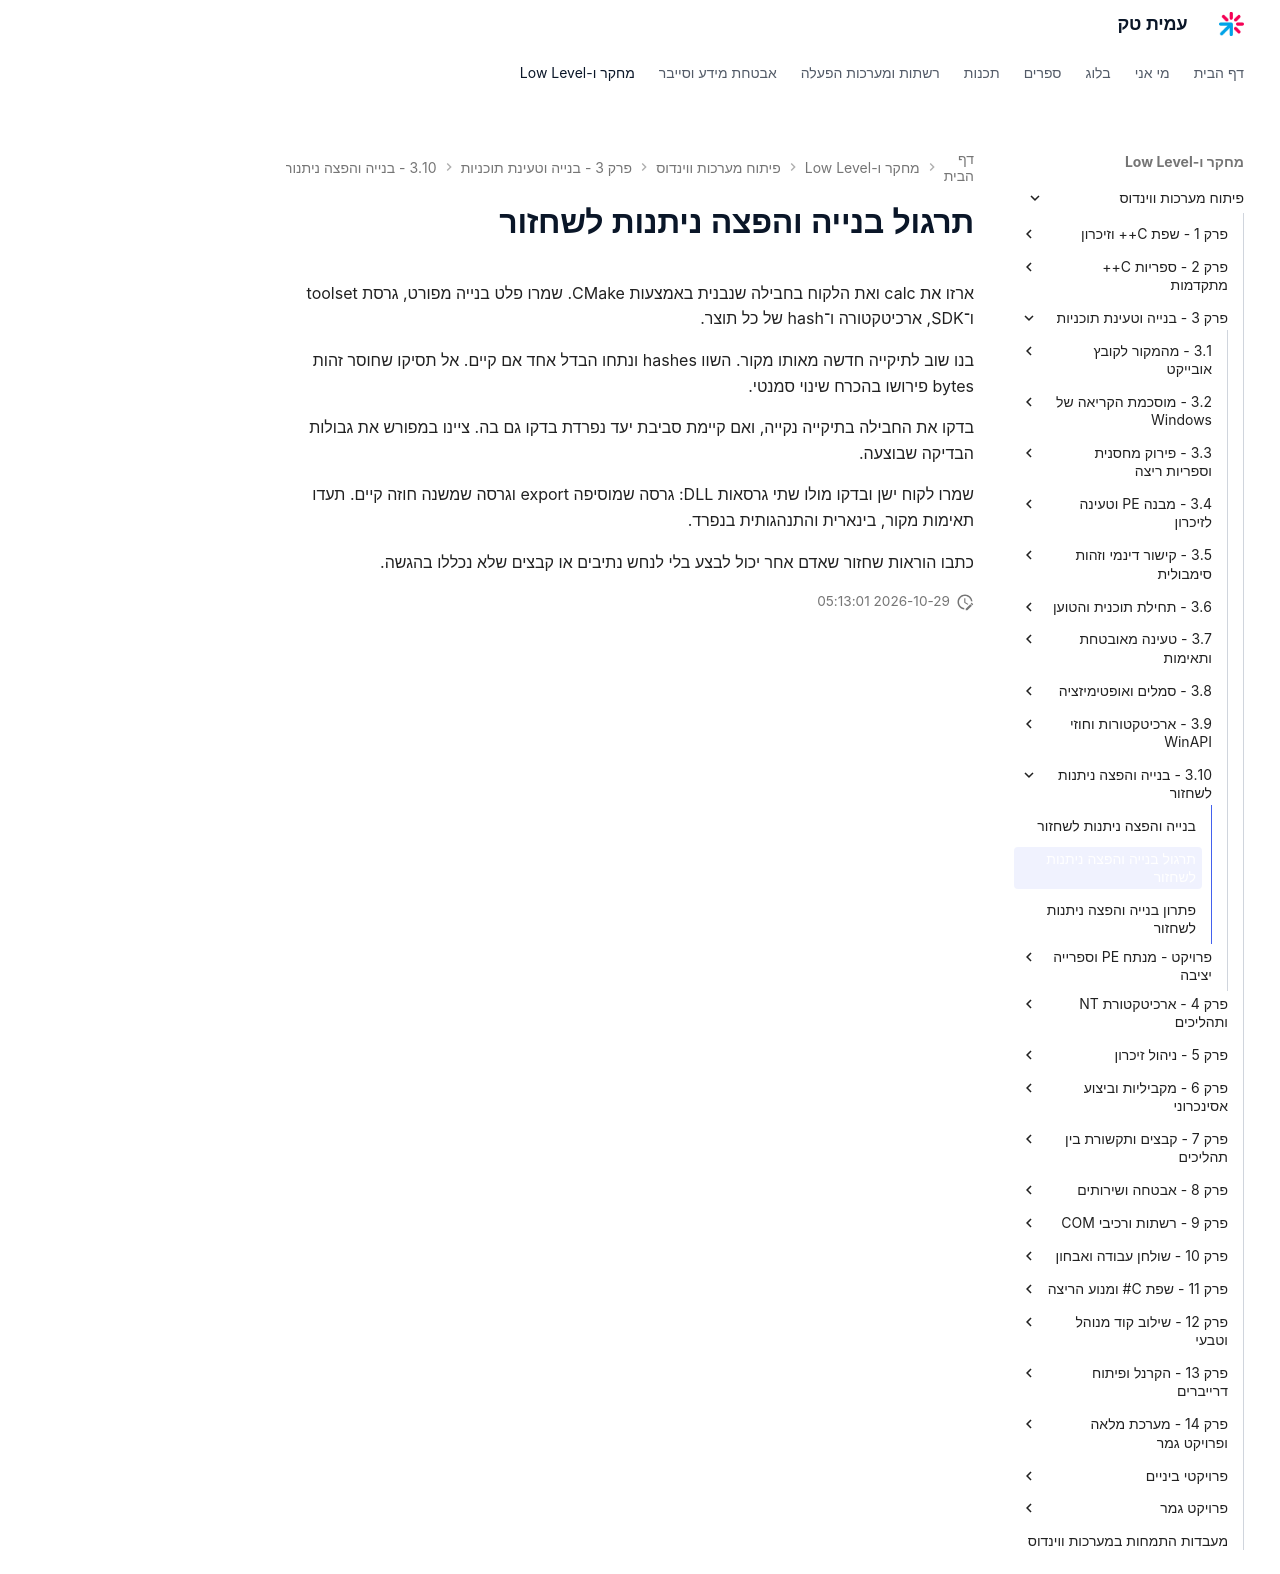

repository: AmitPinchasi/amittech · page: פיתוח-מערכות-ווינדוס/3 - בנייה וטעינת תוכניות/3.10 - בנייה והפצה ניתנות לשחזור/3.10 - בנייה והפצה ניתנות לשחזור - תרגול/index.html · generator: mkdocs

# תרגול בנייה והפצה ניתנות לשחזור

ארזו את calc ואת הלקוח בחבילה שנבנית באמצעות CMake. שמרו פלט בנייה מפורט, גרסת toolset ו־SDK, ארכיטקטורה ו־hash של כל תוצר.

בנו שוב לתיקייה חדשה מאותו מקור. השוו hashes ונתחו הבדל אחד אם קיים. אל תסיקו שחוסר זהות bytes פירושו בהכרח שינוי סמנטי.

בדקו את החבילה בתיקייה נקייה, ואם קיימת סביבת יעד נפרדת בדקו גם בה. ציינו במפורש את גבולות הבדיקה שבוצעה.

שמרו לקוח ישן ובדקו מולו שתי גרסאות DLL: גרסה שמוסיפה export וגרסה שמשנה חוזה קיים. תעדו תאימות מקור, בינארית והתנהגותית בנפרד.

כתבו הוראות שחזור שאדם אחר יכול לבצע בלי לנחש נתיבים או קבצים שלא נכללו בהגשה.
